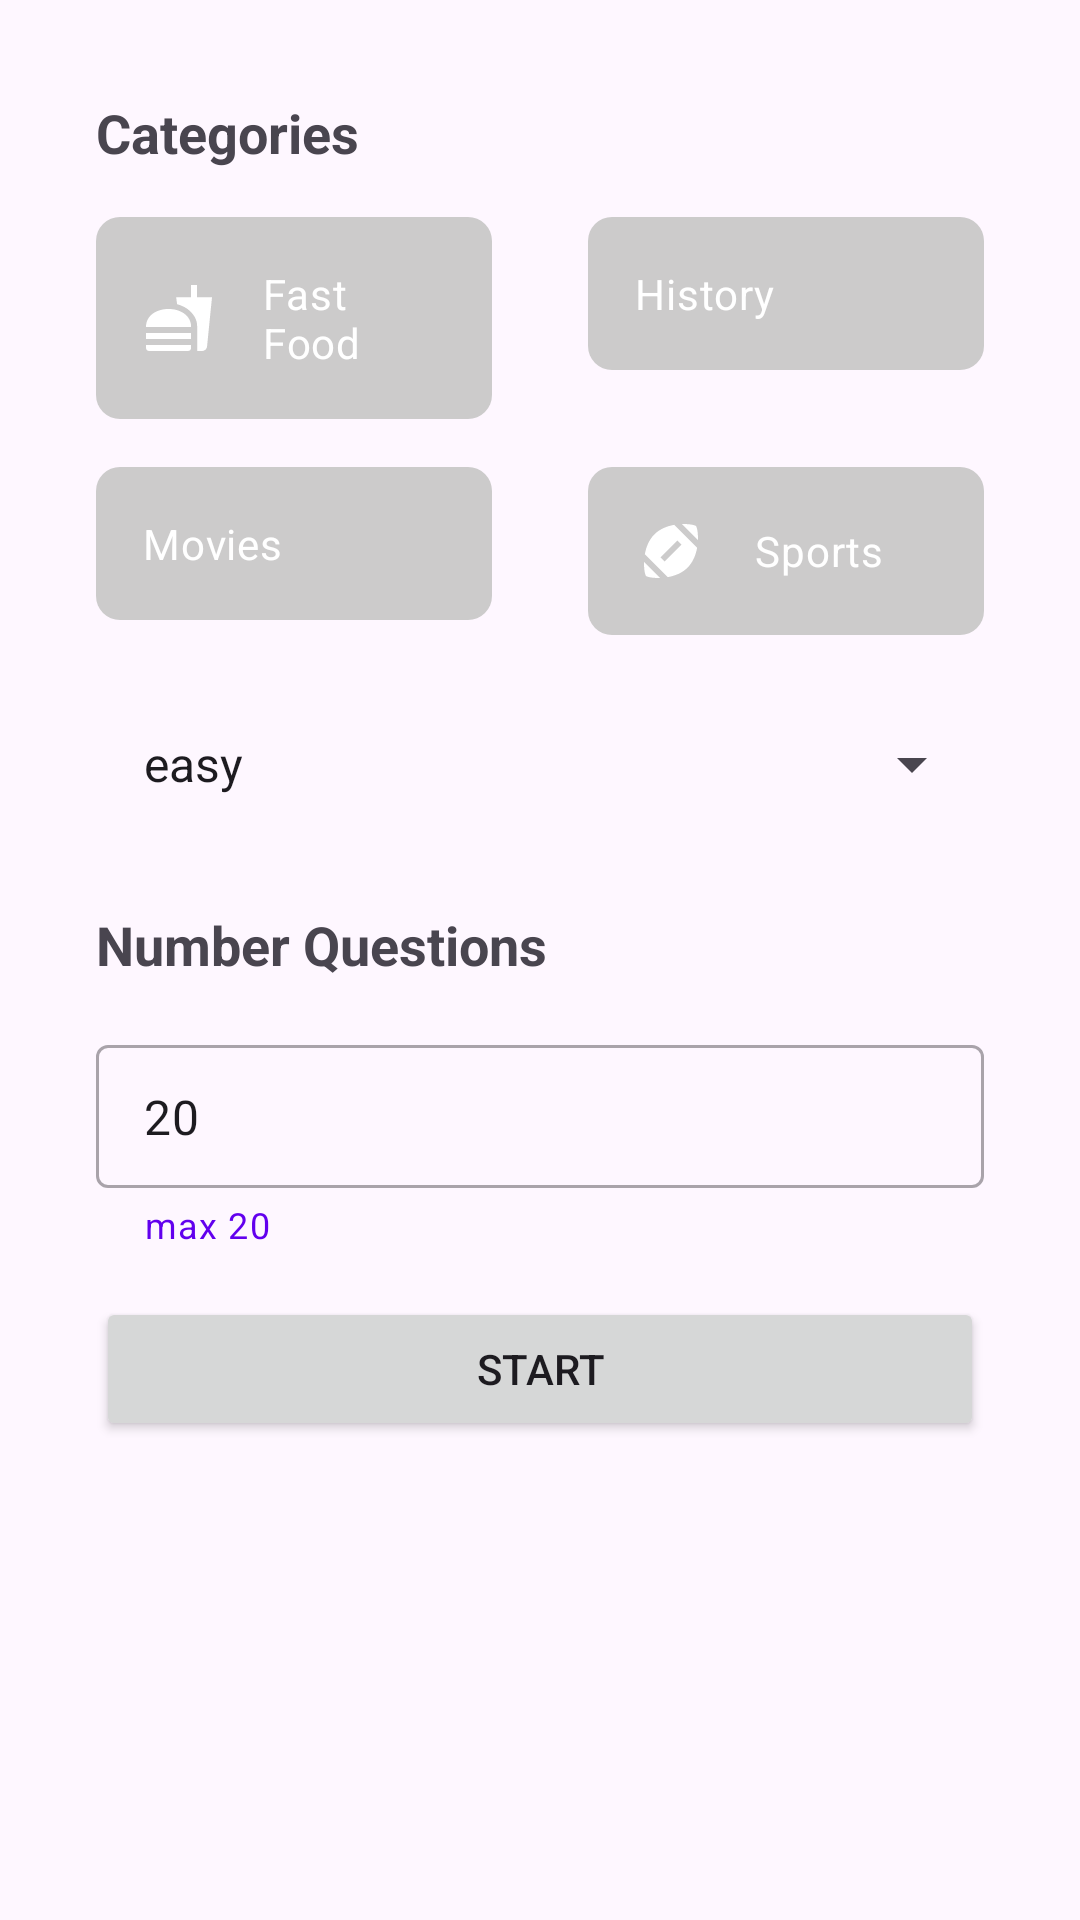

Android layout source for this screen:
<!-- AndroidManifest.xml: application theme Theme.QuizApp -->
<!-- res/layout/activity_quiz_setup.xml -->
<?xml version="1.0" encoding="utf-8"?>
<androidx.constraintlayout.widget.ConstraintLayout xmlns:android="http://schemas.android.com/apk/res/android"
    xmlns:app="http://schemas.android.com/apk/res-auto"
    xmlns:tools="http://schemas.android.com/tools"
    android:layout_width="match_parent"
    android:layout_height="match_parent"
    tools:context=".QuizSetupActivity">

    <CheckBox
        android:id="@+id/cbFood"
        android:layout_width="0dp"
        android:layout_height="wrap_content"
        android:layout_marginStart="32dp"
        android:layout_marginTop="16dp"
        android:layout_marginEnd="32dp"
        android:background="@drawable/custom_checkbox"
        android:button="@android:color/transparent"
        android:buttonTint="#FFFFFF"
        android:drawableLeft="@drawable/ic_baseline_fastfood_24"
        android:drawablePadding="16dp"
        android:padding="16dp"
        android:text="Fast Food"
        android:textColor="#FFFFFF"
        app:buttonCompat="@null"
        app:layout_constraintEnd_toStartOf="@+id/cbHistory"
        app:layout_constraintStart_toStartOf="parent"
        app:layout_constraintTop_toBottomOf="@+id/textView2" />

    <CheckBox
        android:id="@+id/cbHistory"
        android:layout_width="0dp"
        android:layout_height="wrap_content"
        android:layout_marginEnd="32dp"
        android:background="@drawable/custom_checkbox"
        android:button="@android:color/transparent"
        android:buttonTint="#FFFFFF"
        android:drawableLeft="@drawable/ic_baseline_history_edu_24"
        android:drawablePadding="16dp"
        android:padding="16dp"
        android:text="History"
        android:textColor="#FFFFFF"
        app:buttonCompat="@null"
        app:layout_constraintEnd_toEndOf="parent"
        app:layout_constraintStart_toEndOf="@+id/cbFood"
        app:layout_constraintTop_toTopOf="@+id/cbFood" />

    <CheckBox
        android:id="@+id/cbMovies"
        android:layout_width="0dp"
        android:layout_height="wrap_content"
        android:layout_marginStart="32dp"
        android:layout_marginTop="16dp"
        android:layout_marginEnd="32dp"
        android:background="@drawable/custom_checkbox"
        android:button="@android:color/transparent"
        android:buttonTint="#FFFFFF"
        android:checked="false"
        android:drawableLeft="@drawable/ic_baseline_local_movies_24"
        android:drawablePadding="16dp"
        android:padding="16dp"
        android:text="Movies"
        android:textColor="#FFFFFF"
        app:layout_constraintEnd_toStartOf="@+id/cbSports"
        app:layout_constraintStart_toStartOf="parent"
        app:layout_constraintTop_toBottomOf="@+id/cbFood" />

    <CheckBox
        android:id="@+id/cbSports"
        android:layout_width="0dp"
        android:layout_height="wrap_content"
        android:layout_marginEnd="32dp"
        android:background="@drawable/custom_checkbox"
        android:button="@android:color/transparent"
        android:buttonTint="#FFFFFF"
        android:drawableLeft="@drawable/ic_baseline_sports_football_24"
        android:drawablePadding="16dp"
        android:padding="16dp"
        android:text="Sports"
        android:textColor="#FFFFFF"
        app:buttonCompat="@null"
        app:layout_constraintEnd_toEndOf="parent"
        app:layout_constraintStart_toEndOf="@+id/cbMovies"
        app:layout_constraintTop_toTopOf="@+id/cbMovies" />

    <TextView
        android:id="@+id/textView2"
        android:layout_width="wrap_content"
        android:layout_height="wrap_content"
        android:layout_marginStart="32dp"
        android:layout_marginTop="32dp"
        android:text="Categories"
        android:textAppearance="@style/TextAppearance.AppCompat.Medium"
        android:textStyle="bold"
        app:layout_constraintStart_toStartOf="parent"
        app:layout_constraintTop_toTopOf="parent" />

    <Spinner
        android:id="@+id/spinner"
        android:layout_width="0dp"
        android:layout_height="wrap_content"
        android:layout_marginStart="32dp"
        android:layout_marginTop="24dp"
        android:layout_marginEnd="32dp"
        android:entries="@array/difficulty"
        android:foreground="@drawable/custom_spinner"
        android:minHeight="48dp"
        android:padding="8dp"
        app:layout_constraintEnd_toEndOf="parent"
        app:layout_constraintStart_toStartOf="parent"
        app:layout_constraintTop_toBottomOf="@+id/cbMovies" />

    <com.google.android.material.textfield.TextInputLayout
        android:id="@+id/textInputLayout"
        style="@style/Widget.MaterialComponents.TextInputLayout.OutlinedBox.Dense"
        android:layout_width="0dp"
        android:layout_height="wrap_content"
        android:layout_marginTop="16dp"
        app:helperText="max 20"
        app:helperTextTextColor="@color/purple_500"
        app:layout_constraintEnd_toEndOf="@+id/spinner"
        app:layout_constraintStart_toStartOf="@+id/textView3"
        app:layout_constraintTop_toBottomOf="@+id/textView3">

        <com.google.android.material.textfield.TextInputEditText
            android:layout_width="match_parent"
            android:layout_height="wrap_content"
            android:inputType="number"
            android:text="20" />
    </com.google.android.material.textfield.TextInputLayout>

    <TextView
        android:id="@+id/textView3"
        android:layout_width="wrap_content"
        android:layout_height="wrap_content"
        android:layout_marginStart="32dp"
        android:layout_marginTop="24dp"
        android:text="Number Questions"
        android:textAppearance="@style/TextAppearance.AppCompat.Medium"
        android:textStyle="bold"
        app:layout_constraintStart_toStartOf="parent"
        app:layout_constraintTop_toBottomOf="@+id/spinner" />

    <Button
        android:id="@+id/startQuiz"
        android:layout_width="0dp"
        android:layout_height="wrap_content"
        android:layout_marginTop="16dp"
        android:text="Start"
        app:layout_constraintEnd_toEndOf="@+id/textInputLayout"
        app:layout_constraintStart_toStartOf="@+id/textInputLayout"
        app:layout_constraintTop_toBottomOf="@+id/textInputLayout" />

</androidx.constraintlayout.widget.ConstraintLayout>
<!-- resources referenced by this layout -->
<resources>
  <string-array name="difficulty">
          <item>easy</item>
          <item>medium</item>
          <item>hard</item>
      </string-array>
  <!-- drawable custom_checkbox (drawable) -->
  <?xml version="1.0" encoding="utf-8"?>
  <selector xmlns:android="http://schemas.android.com/apk/res/android">
  
      <item android:state_checked="true">
          <shape android:shape="rectangle">
              <solid android:color="@color/purple_500" />
              <corners android:radius="8dp" />
          </shape>
  
  
      </item>
  
      <item android:state_checked="false">
          <shape android:shape="rectangle">
              <solid android:color="#CCCBCB" />
  
  
              <corners android:radius="8dp" />
          </shape>
  
  
      </item>
  </selector>
  <!-- drawable custom_spinner (drawable) -->
  <?xml version="1.0" encoding="utf-8"?>
  <shape xmlns:android="http://schemas.android.com/apk/res/android" android:shape="rectangle">
  
      <stroke android:width="1dp" android:color="@color/black"/>
      <corners android:radius="4dp"></corners>
  </shape>
  <!-- drawable ic_baseline_fastfood_24 (drawable) -->
  <vector android:height="24dp" android:tint="#fff"
      android:viewportHeight="24" android:viewportWidth="24"
      android:width="24dp" xmlns:android="http://schemas.android.com/apk/res/android">
      <path android:fillColor="@android:color/white" android:pathData="M18.06,22.99h1.66c0.84,0 1.53,-0.64 1.63,-1.46L23,5.05h-5L18,1h-1.97v4.05h-4.97l0.3,2.34c1.71,0.47 3.31,1.32 4.27,2.26 1.44,1.42 2.43,2.89 2.43,5.29v8.05zM1,21.99L1,21h15.03v0.99c0,0.55 -0.45,1 -1.01,1L2.01,22.99c-0.56,0 -1.01,-0.45 -1.01,-1zM16.03,14.99c0,-8 -15.03,-8 -15.03,0h15.03zM1.02,17h15v2h-15z"/>
  </vector>
  <!-- drawable ic_baseline_sports_football_24 (drawable) -->
  <vector android:height="24dp" android:tint="#fff"
      android:viewportHeight="24" android:viewportWidth="24"
      android:width="24dp" xmlns:android="http://schemas.android.com/apk/res/android">
      <path android:fillColor="@android:color/white" android:pathData="M3.02,15.62c-0.08,2.42 0.32,4.34 0.67,4.69s2.28,0.76 4.69,0.67L3.02,15.62z"/>
      <path android:fillColor="@android:color/white" android:pathData="M13.08,3.28C10.75,3.7 8.29,4.62 6.46,6.46s-2.76,4.29 -3.18,6.62l7.63,7.63c2.34,-0.41 4.79,-1.34 6.62,-3.18s2.76,-4.29 3.18,-6.62L13.08,3.28zM9.9,15.5l-1.4,-1.4l5.6,-5.6l1.4,1.4L9.9,15.5z"/>
      <path android:fillColor="@android:color/white" android:pathData="M20.98,8.38c0.08,-2.42 -0.32,-4.34 -0.67,-4.69s-2.28,-0.76 -4.69,-0.67L20.98,8.38z"/>
  </vector>
  <style name="Theme.QuizApp" parent="Theme.Material3.DayNight.NoActionBar">
          
          <item name="colorPrimary">@color/purple_500</item>
          <item name="colorPrimaryVariant">@color/purple_700</item>
          <item name="colorOnPrimary">@color/white</item>
          
          <item name="colorSecondary">@color/teal_200</item>
          <item name="colorSecondaryVariant">@color/teal_700</item>
          <item name="colorOnSecondary">@color/black</item>
          
          <item name="android:statusBarColor" tools:targetApi="l">?attr/colorPrimaryVariant</item>
          
      </style>
  <!-- not gathered from this repository: default colours our renderer supplied (Android Studio template values) -->
  <color name="purple_500">#FF6200EE</color>
  <color name="purple_700">#FF3700B3</color>
  <color name="teal_200">#FF03DAC5</color>
  <color name="teal_700">#FF018786</color>
  <color name="black">#FF000000</color>
  <color name="white">#FFFFFFFF</color>
</resources>
